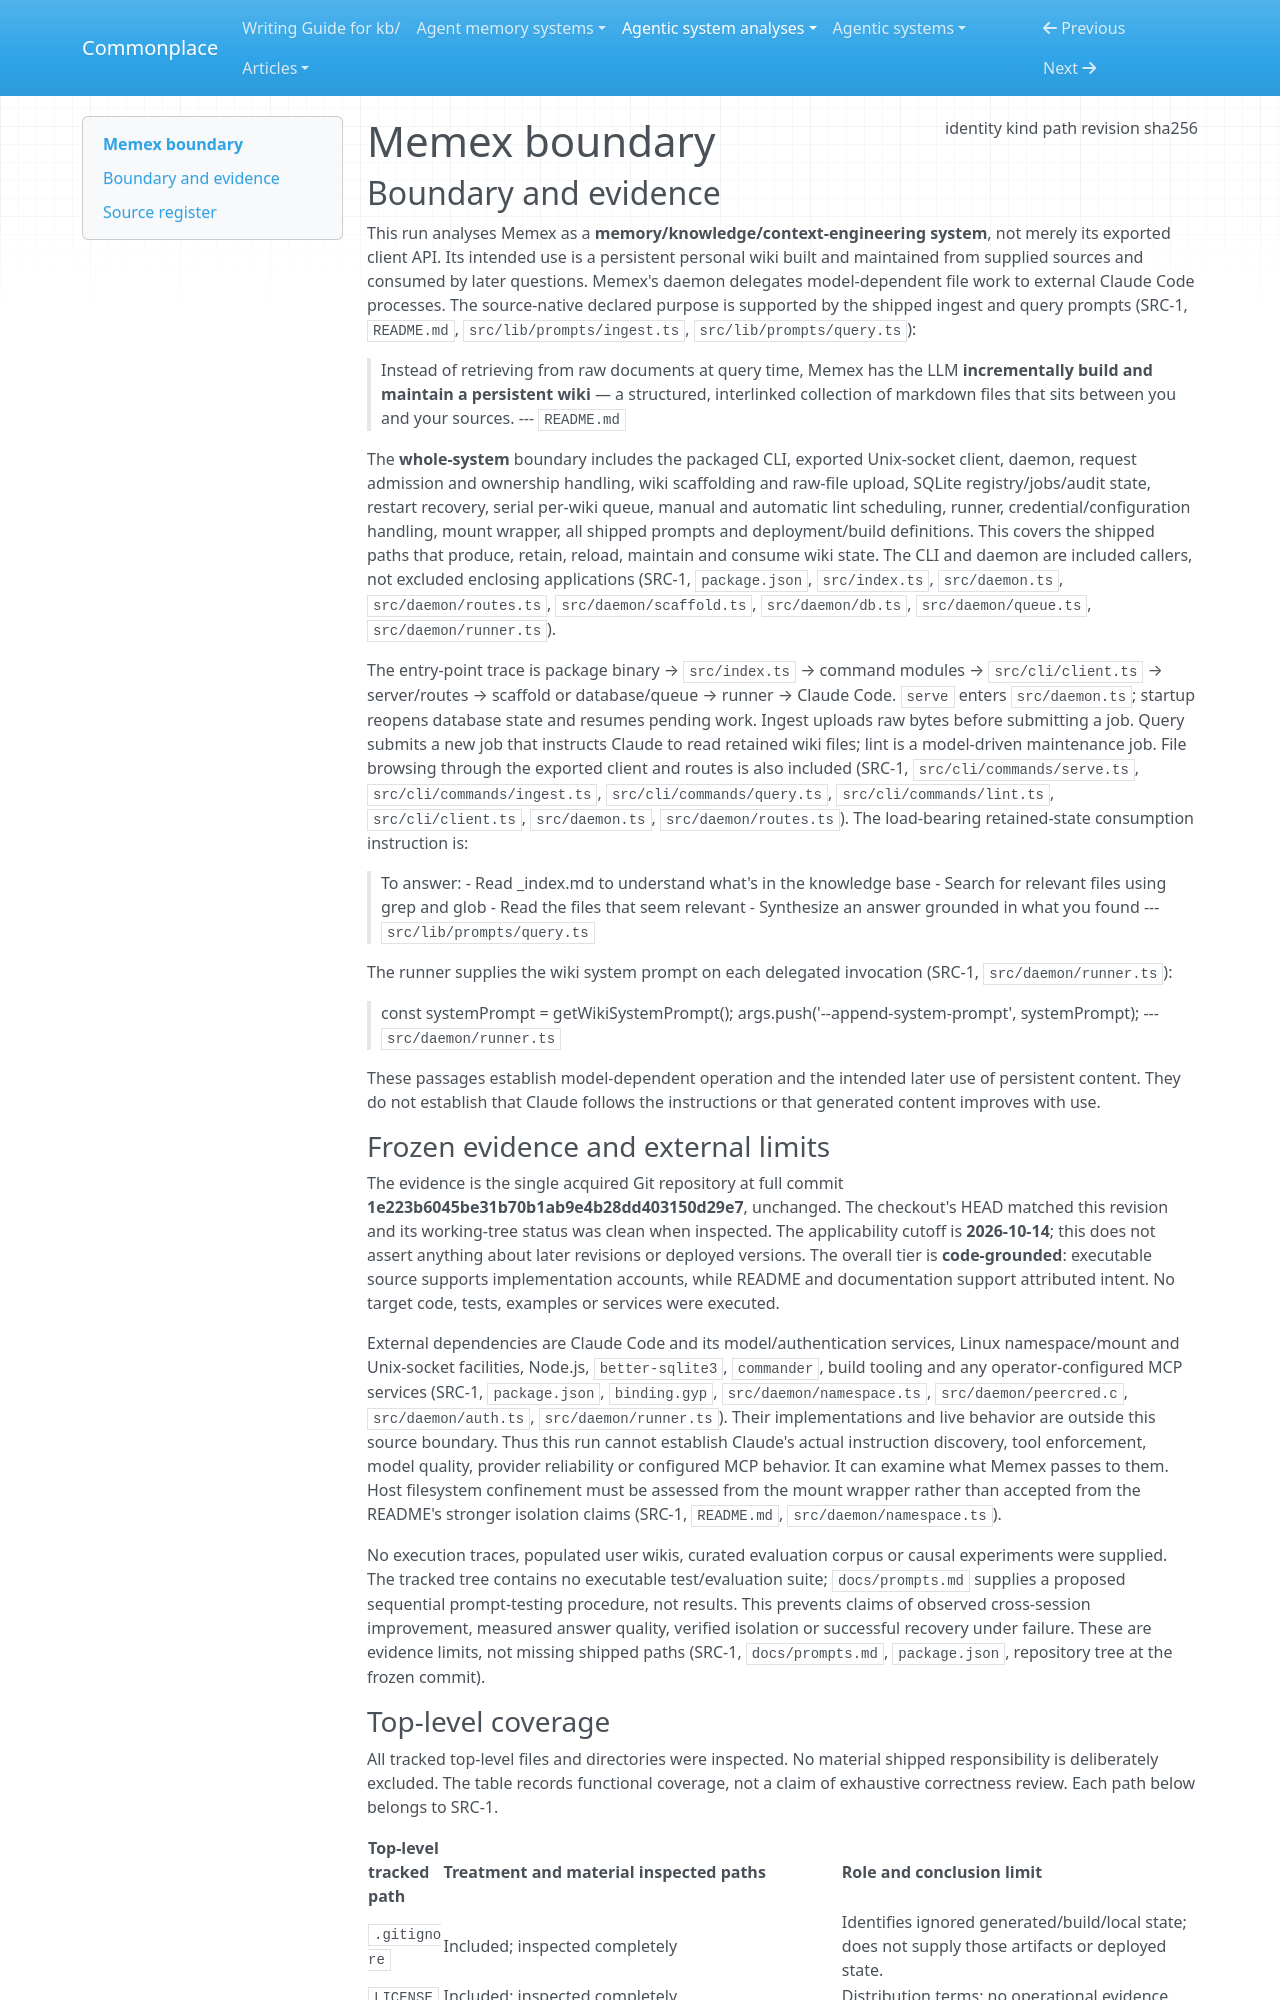

repository: zby/commonplace · page: agentic-system-analyses/retained/wastedcode--memex/boundary/index.html · generator: mkdocs

---
type: agentic-system-analyses/types/agentic-system-boundary.md
description: "Memex's shipped wiki-production, maintenance and query system at commit 1e223b6045be31b70b1ab9e4b28dd403150d29e7."
run-id: AAS-2026-10-14-memex-42ecde52cc05-01
result-disposition: complete
target-class: memory/knowledge/context-engineering system
boundary-kind: whole-system
reviewed-boundary: "1e223b6045be31b70b1ab9e4b28dd403150d29e7"
analysis-cutoff: "2026-10-14"
evidence-tier: code-grounded
source:
  identity: https://github.com/wastedcode/memex
  kind: git
  path: /home/zby/llm/commonplace/.commonplace/worktrees/memex-42ecde52cc05/related-systems/wastedcode--memex
  revision: "1e223b6045be31b70b1ab9e4b28dd403150d29e7"
  sha256: null
---

# Memex boundary

## Boundary and evidence

This run analyses Memex as a **memory/knowledge/context-engineering system**, not merely its exported client API. Its intended use is a persistent personal wiki built and maintained from supplied sources and consumed by later questions. Memex's daemon delegates model-dependent file work to external Claude Code processes. The source-native declared purpose is supported by the shipped ingest and query prompts (SRC-1, `README.md`, `src/lib/prompts/ingest.ts`, `src/lib/prompts/query.ts`):

> Instead of retrieving from raw documents at query time, Memex has the LLM **incrementally build and maintain a persistent wiki** — a structured, interlinked collection of markdown files that sits between you and your sources.
> --- `README.md`

The **whole-system** boundary includes the packaged CLI, exported Unix-socket client, daemon, request admission and ownership handling, wiki scaffolding and raw-file upload, SQLite registry/jobs/audit state, restart recovery, serial per-wiki queue, manual and automatic lint scheduling, runner, credential/configuration handling, mount wrapper, all shipped prompts and deployment/build definitions. This covers the shipped paths that produce, retain, reload, maintain and consume wiki state. The CLI and daemon are included callers, not excluded enclosing applications (SRC-1, `package.json`, `src/index.ts`, `src/daemon.ts`, `src/daemon/routes.ts`, `src/daemon/scaffold.ts`, `src/daemon/db.ts`, `src/daemon/queue.ts`, `src/daemon/runner.ts`).

The entry-point trace is package binary → `src/index.ts` → command modules → `src/cli/client.ts` → server/routes → scaffold or database/queue → runner → Claude Code. `serve` enters `src/daemon.ts`; startup reopens database state and resumes pending work. Ingest uploads raw bytes before submitting a job. Query submits a new job that instructs Claude to read retained wiki files; lint is a model-driven maintenance job. File browsing through the exported client and routes is also included (SRC-1, `src/cli/commands/serve.ts`, `src/cli/commands/ingest.ts`, `src/cli/commands/query.ts`, `src/cli/commands/lint.ts`, `src/cli/client.ts`, `src/daemon.ts`, `src/daemon/routes.ts`). The load-bearing retained-state consumption instruction is:

> To answer:
> - Read _index.md to understand what's in the knowledge base
> - Search for relevant files using grep and glob
> - Read the files that seem relevant
> - Synthesize an answer grounded in what you found
> --- `src/lib/prompts/query.ts`

The runner supplies the wiki system prompt on each delegated invocation (SRC-1, `src/daemon/runner.ts`):

> const systemPrompt = getWikiSystemPrompt();
>     args.push('--append-system-prompt', systemPrompt);
> --- `src/daemon/runner.ts`

These passages establish model-dependent operation and the intended later use of persistent content. They do not establish that Claude follows the instructions or that generated content improves with use.

### Frozen evidence and external limits

The evidence is the single acquired Git repository at full commit **1e223b6045be31b70b1ab9e4b28dd403150d29e7**, unchanged. The checkout's HEAD matched this revision and its working-tree status was clean when inspected. The applicability cutoff is **2026-10-14**; this does not assert anything about later revisions or deployed versions. The overall tier is **code-grounded**: executable source supports implementation accounts, while README and documentation support attributed intent. No target code, tests, examples or services were executed.

External dependencies are Claude Code and its model/authentication services, Linux namespace/mount and Unix-socket facilities, Node.js, `better-sqlite3`, `commander`, build tooling and any operator-configured MCP services (SRC-1, `package.json`, `binding.gyp`, `src/daemon/namespace.ts`, `src/daemon/peercred.c`, `src/daemon/auth.ts`, `src/daemon/runner.ts`). Their implementations and live behavior are outside this source boundary. Thus this run cannot establish Claude's actual instruction discovery, tool enforcement, model quality, provider reliability or configured MCP behavior. It can examine what Memex passes to them. Host filesystem confinement must be assessed from the mount wrapper rather than accepted from the README's stronger isolation claims (SRC-1, `README.md`, `src/daemon/namespace.ts`).

No execution traces, populated user wikis, curated evaluation corpus or causal experiments were supplied. The tracked tree contains no executable test/evaluation suite; `docs/prompts.md` supplies a proposed sequential prompt-testing procedure, not results. This prevents claims of observed cross-session improvement, measured answer quality, verified isolation or successful recovery under failure. These are evidence limits, not missing shipped paths (SRC-1, `docs/prompts.md`, `package.json`, repository tree at the frozen commit).
